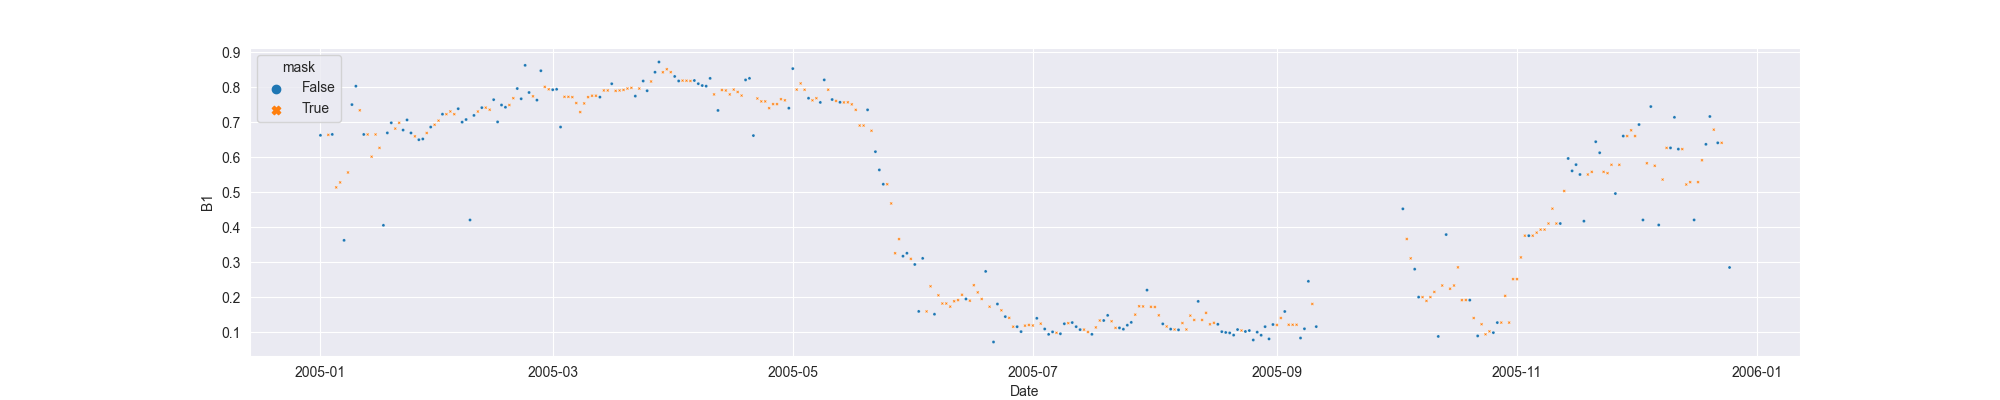

Data behind this chart, as committed beside it:
system:time_start, B1, B1_interpolate
2005-01-01, 0.6626, 0.6626
2005-01-02, , 
2005-01-03, , 0.6639
2005-01-04, 0.6652, 0.6652
2005-01-05, , 0.5137
2005-01-06, , 0.5279
2005-01-07, 0.3622, 0.3622
2005-01-08, , 0.5563
2005-01-09, 0.7505, 0.7505
2005-01-10, 0.8032, 0.8032
2005-01-11, , 0.7341
2005-01-12, 0.6651, 0.6651
2005-01-13, , 0.6651
2005-01-14, , 0.6015
2005-01-15, , 0.6651
2005-01-16, , 0.6266
2005-01-17, 0.4052, 0.4052
2005-01-18, 0.6695, 0.6695
2005-01-19, 0.6984, 0.6984
2005-01-20, , 0.6818
2005-01-21, , 0.6984
2005-01-22, 0.6776, 0.6776
2005-01-23, 0.7067, 0.7067
2005-01-24, 0.6693, 0.6693
2005-01-25, , 0.6597
2005-01-26, 0.65, 0.65
2005-01-27, 0.6522, 0.6522
2005-01-28, , 0.6692
2005-01-29, 0.6862, 0.6862
2005-01-30, , 0.6928
2005-01-31, , 0.7046
2005-02-01, 0.723, 0.723
2005-02-02, , 0.723
2005-02-03, , 0.7309
2005-02-04, , 0.723
2005-02-05, 0.7387, 0.7387
2005-02-06, 0.7003, 0.7003
2005-02-07, 0.7078, 0.7078
2005-02-08, 0.4204, 0.4204
2005-02-09, 0.7195, 0.7195
2005-02-10, , 0.7306
2005-02-11, 0.7418, 0.7418
2005-02-12, , 0.7418
2005-02-13, , 0.7358
2005-02-14, 0.7646, 0.7646
2005-02-15, 0.701, 0.701
2005-02-16, 0.7493, 0.7493
2005-02-17, 0.7429, 0.7429
2005-02-18, , 0.7493
2005-02-19, , 0.7688
2005-02-20, 0.7964, 0.7964
2005-02-21, 0.7671, 0.7671
2005-02-22, 0.8627, 0.8627
2005-02-23, 0.785, 0.785
2005-02-24, , 0.7742
2005-02-25, 0.7633, 0.7633
2005-02-26, 0.8473, 0.8473
2005-02-27, , 0.8012
2005-02-28, , 0.7943
2005-03-01, 0.793, 0.793
... 299 more rows
